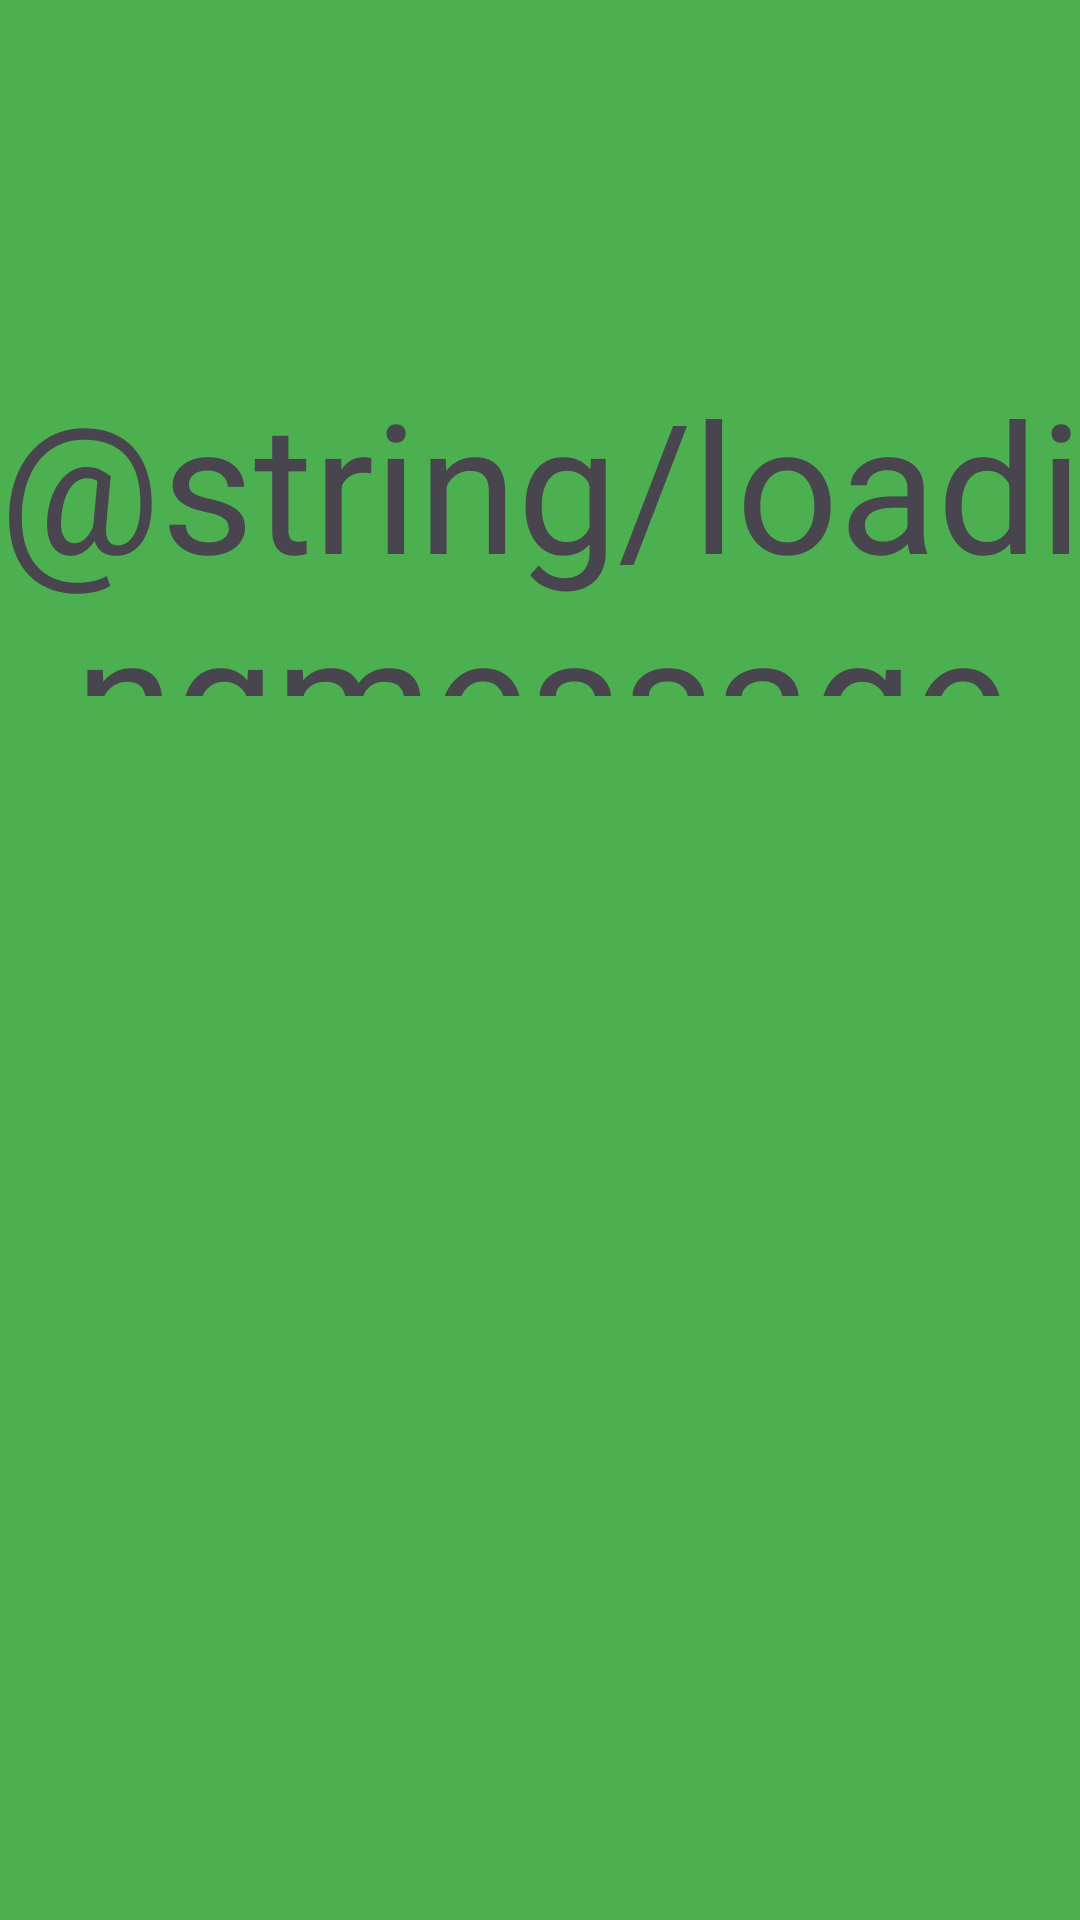

The Android layout XML behind this screen, and the referenced resources:
<!-- AndroidManifest.xml: application theme Theme.MobileDevelopmentAssign2 -->
<!-- res/layout/activity_splash.xml -->
<?xml version="1.0" encoding="utf-8"?>
<androidx.constraintlayout.widget.ConstraintLayout xmlns:android="http://schemas.android.com/apk/res/android"
    xmlns:app="http://schemas.android.com/apk/res-auto"
    xmlns:tools="http://schemas.android.com/tools"
    android:layout_width="match_parent"
    android:layout_height="match_parent"
    android:background="#4CAF50"
    android:backgroundTint="#4CAF50">

    <ImageView
        android:id="@+id/imageView3"
        android:layout_width="0dp"
        android:layout_height="0dp"
        android:layout_marginStart="139dp"
        android:layout_marginTop="177dp"
        android:layout_marginEnd="139dp"
        android:layout_marginBottom="35dp"
        app:layout_constraintBottom_toTopOf="@+id/textView2"
        app:layout_constraintEnd_toEndOf="parent"
        app:layout_constraintStart_toStartOf="parent"
        app:layout_constraintTop_toTopOf="parent"
        app:srcCompat="@drawable/healthyeatingapplogo" />

    <TextView
        android:id="@+id/textView2"
        android:layout_width="390dp"
        android:layout_height="111dp"
        android:layout_marginBottom="408dp"
        android:gravity="center"
        android:text="@string/loadingmessage"
        android:textSize="60sp"
        app:layout_constraintBottom_toBottomOf="parent"
        app:layout_constraintEnd_toEndOf="parent"
        app:layout_constraintStart_toStartOf="parent"
        app:layout_constraintTop_toBottomOf="@+id/imageView3" />
</androidx.constraintlayout.widget.ConstraintLayout>
<!-- resources referenced by this layout -->
<resources>
  <style name="Theme.MobileDevelopmentAssign2" parent="Base.Theme.MobileDevelopmentAssign2" />
  <style name="Base.Theme.MobileDevelopmentAssign2" parent="Theme.Material3.DayNight.NoActionBar">
          
          
      </style>
</resources>
